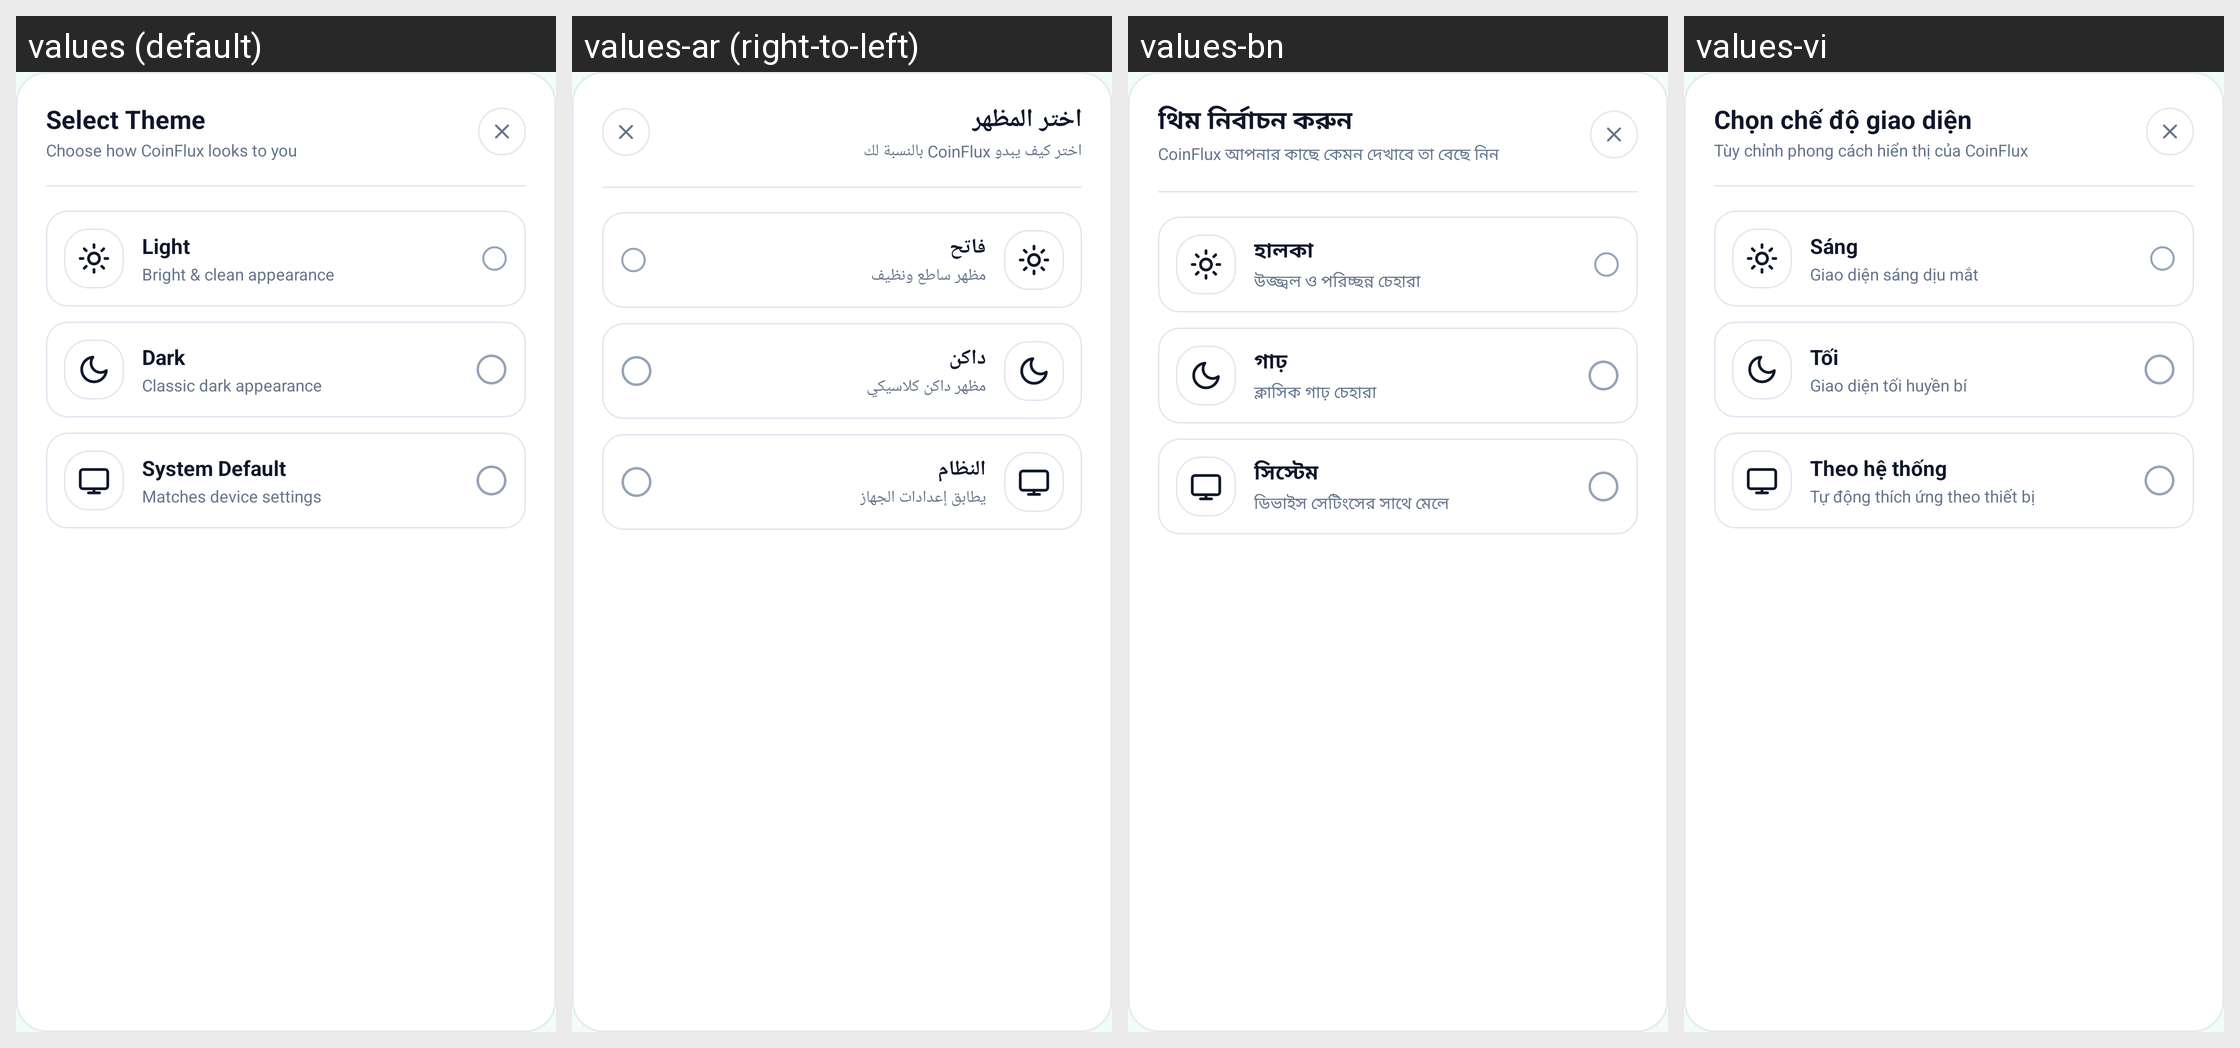

Here is an Android app screen in its default locale and in the app's own translations. Write out the translated-string differences for the strings that appear on this screen.
Android screen res/layout/dialog_theme_picker.xml rendered under 4 locales, left to right: values (default), values-ar (right-to-left), values-bn, values-vi. Device: Nexus 5 (rendered at 1080×1920; each locale shown at half size, 540×960, under a caption strip naming it); theme Theme.Currency.
Other locales in the repository, not shown: values-de, values-es, values-fr, values-hi, values-id, values-ja, values-ko, values-pt, values-pt-rBR, values-ru, values-tr, values-zh-rCN, values-zh-rTW.
Strings drawn on this screen, with the default value and each locale's value (text and hints the layout hard-codes, and strings that could not be matched under every locale, appear in the picture but are not listed):

theme_dialog_title
  values: Select Theme
  values-ar: اختر المظهر
  values-bn: থিম নির্বাচন করুন
  values-vi: Chọn chế độ giao diện

theme_dialog_subtitle
  values: Choose how CoinFlux looks to you
  values-ar: اختر كيف يبدو CoinFlux بالنسبة لك
  values-bn: CoinFlux আপনার কাছে কেমন দেখাবে তা বেছে নিন
  values-vi: Tùy chỉnh phong cách hiển thị của CoinFlux

theme_light
  values: Light
  values-ar: فاتح
  values-bn: হালকা
  values-vi: Sáng

theme_light_desc
  values: Bright & clean appearance
  values-ar: مظهر ساطع ونظيف
  values-bn: উজ্জ্বল ও পরিচ্ছন্ন চেহারা
  values-vi: Giao diện sáng dịu mắt

theme_dark
  values: Dark
  values-ar: داكن
  values-bn: গাঢ়
  values-vi: Tối

theme_dark_desc
  values: Classic dark appearance
  values-ar: مظهر داكن كلاسيكي
  values-bn: ক্লাসিক গাঢ় চেহারা
  values-vi: Giao diện tối huyền bí

theme_system
  values: System Default
  values-ar: النظام
  values-bn: সিস্টেম
  values-vi: Theo hệ thống

theme_system_desc
  values: Matches device settings
  values-ar: يطابق إعدادات الجهاز
  values-bn: ডিভাইস সেটিংসের সাথে মেলে
  values-vi: Tự động thích ứng theo thiết bị
